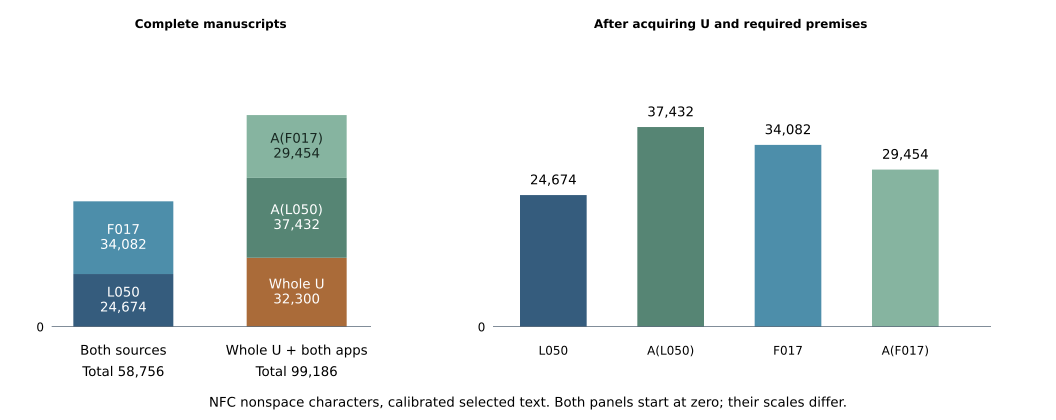

The data file committed next to this chart (first rows):
variant, normalization, unit, representation, key, cost
raw_untrimmed, NFC, whitespace_tokens, PDF, L050, 6088
raw_untrimmed, NFC, whitespace_tokens, PDF, F017, 9188
raw_untrimmed, NFC, whitespace_tokens, PDF, U_LCD, 6535
raw_untrimmed, NFC, whitespace_tokens, PDF, A_L050, 6804
raw_untrimmed, NFC, whitespace_tokens, PDF, A_F017, 7221
raw_untrimmed, NFC, whitespace_tokens, raw-role, required_program, 8882
raw_untrimmed, NFC, whitespace_tokens, raw-role, required_derived_certificate, 5079
raw_untrimmed, NFC, whitespace_tokens, raw-role, required_data, 3253
raw_untrimmed, NFC, whitespace_tokens, raw-role, required_finite_record, 6754
raw_untrimmed, NFC, whitespace_tokens, raw-role, optional_validation, 1263
raw_untrimmed, NFC, whitespace_tokens, raw-role, operational_driver, 6304
raw_untrimmed, NFC, whitespace_tokens, raw-role, partial_formal_file, 1360
raw_untrimmed, NFC, whitespace_tokens, raw-role, partial_formal_scope, 251
raw_untrimmed, NFC, alphanumeric_units, PDF, L050, 5983
raw_untrimmed, NFC, alphanumeric_units, PDF, F017, 9554
raw_untrimmed, NFC, alphanumeric_units, PDF, U_LCD, 7166
raw_untrimmed, NFC, alphanumeric_units, PDF, A_L050, 7331
raw_untrimmed, NFC, alphanumeric_units, PDF, A_F017, 6775
raw_untrimmed, NFC, alphanumeric_units, raw-role, required_program, 17126
raw_untrimmed, NFC, alphanumeric_units, raw-role, required_derived_certificate, 5093
raw_untrimmed, NFC, alphanumeric_units, raw-role, required_data, 37089
raw_untrimmed, NFC, alphanumeric_units, raw-role, required_finite_record, 9821
raw_untrimmed, NFC, alphanumeric_units, raw-role, optional_validation, 1659
raw_untrimmed, NFC, alphanumeric_units, raw-role, operational_driver, 14555
raw_untrimmed, NFC, alphanumeric_units, raw-role, partial_formal_file, 1098
raw_untrimmed, NFC, alphanumeric_units, raw-role, partial_formal_scope, 323
raw_untrimmed, NFC, characters_without_whitespace, PDF, L050, 25023
raw_untrimmed, NFC, characters_without_whitespace, PDF, F017, 34431
raw_untrimmed, NFC, characters_without_whitespace, PDF, U_LCD, 32319
raw_untrimmed, NFC, characters_without_whitespace, PDF, A_L050, 37453
raw_untrimmed, NFC, characters_without_whitespace, PDF, A_F017, 29469
raw_untrimmed, NFC, characters_without_whitespace, raw-role, required_program, 87327
raw_untrimmed, NFC, characters_without_whitespace, raw-role, required_derived_certificate, 13234
raw_untrimmed, NFC, characters_without_whitespace, raw-role, required_data, 117347
raw_untrimmed, NFC, characters_without_whitespace, raw-role, required_finite_record, 111300
raw_untrimmed, NFC, characters_without_whitespace, raw-role, optional_validation, 7896
raw_untrimmed, NFC, characters_without_whitespace, raw-role, operational_driver, 91772
raw_untrimmed, NFC, characters_without_whitespace, raw-role, partial_formal_file, 4726
raw_untrimmed, NFC, characters_without_whitespace, raw-role, partial_formal_scope, 2569
raw_untrimmed, NFC, characters_with_collapsed_whitespace, PDF, L050, 31110
raw_untrimmed, NFC, characters_with_collapsed_whitespace, PDF, F017, 43618
raw_untrimmed, NFC, characters_with_collapsed_whitespace, PDF, U_LCD, 38853
raw_untrimmed, NFC, characters_with_collapsed_whitespace, PDF, A_L050, 44256
raw_untrimmed, NFC, characters_with_collapsed_whitespace, PDF, A_F017, 36689
raw_untrimmed, NFC, characters_with_collapsed_whitespace, raw-role, required_program, 96189
raw_untrimmed, NFC, characters_with_collapsed_whitespace, raw-role, required_derived_certificate, 18311
raw_untrimmed, NFC, characters_with_collapsed_whitespace, raw-role, required_data, 120581
raw_untrimmed, NFC, characters_with_collapsed_whitespace, raw-role, required_finite_record, 118012
raw_untrimmed, NFC, characters_with_collapsed_whitespace, raw-role, optional_validation, 9156
raw_untrimmed, NFC, characters_with_collapsed_whitespace, raw-role, operational_driver, 98065
raw_untrimmed, NFC, characters_with_collapsed_whitespace, raw-role, partial_formal_file, 6084
raw_untrimmed, NFC, characters_with_collapsed_whitespace, raw-role, partial_formal_scope, 2817
raw_untrimmed, NFC, utf8_bytes_with_collapsed_whitespace, PDF, L050, 31811
raw_untrimmed, NFC, utf8_bytes_with_collapsed_whitespace, PDF, F017, 46463
raw_untrimmed, NFC, utf8_bytes_with_collapsed_whitespace, PDF, U_LCD, 39893
raw_untrimmed, NFC, utf8_bytes_with_collapsed_whitespace, PDF, A_L050, 44710
raw_untrimmed, NFC, utf8_bytes_with_collapsed_whitespace, PDF, A_F017, 37783
raw_untrimmed, NFC, utf8_bytes_with_collapsed_whitespace, raw-role, required_program, 96189
raw_untrimmed, NFC, utf8_bytes_with_collapsed_whitespace, raw-role, required_derived_certificate, 18311
raw_untrimmed, NFC, utf8_bytes_with_collapsed_whitespace, raw-role, required_data, 120581
... 330 more rows
